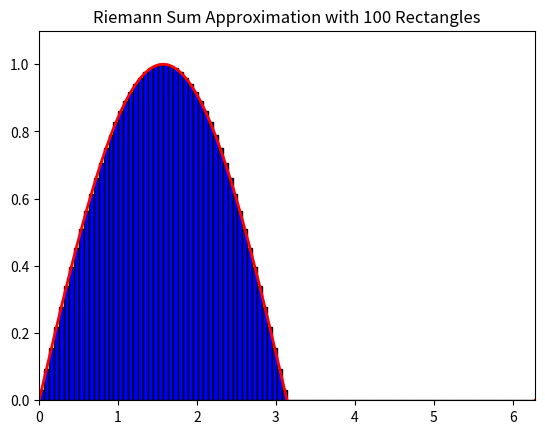

The script that saved this image:
import numpy as np
import matplotlib.pyplot as plt
import matplotlib.animation as animation
from PIL import Image

# Define the function to be integrated
def f(x):
    return np.sin(x)

# Set up the figure, axis, and plot element
fig, ax = plt.subplots()
x = np.linspace(0, 2 * np.pi, 1000)
ax.plot(x, f(x), 'r', linewidth=2)
ax.set_xlim(0, 2 * np.pi)
ax.set_ylim(0, 1.1)

# Number of frames and intervals
num_frames = 100  # Number of frames in the animation
interval = 100  # Time between frames in milliseconds

# Initialize a bar container for rectangles
bar_container = ax.bar([], [], width=0, align='edge', color='blue', edgecolor='black')

# Update function for the animation
def update(frame):
    ax.clear()
    ax.plot(x, f(x), 'r', linewidth=2)
    n = frame + 1  # Number of rectangles
    width = (2 * np.pi) / n
    x_rectangles = np.linspace(0, 2 * np.pi - width, n)
    heights = f(x_rectangles + width / 2)
    bars = ax.bar(x_rectangles, heights, width=width, align='edge', color='blue', edgecolor='black')
    ax.set_xlim(0, 2 * np.pi)
    ax.set_ylim(0, 1.1)
    ax.set_title(f'Riemann Sum Approximation with {n} Rectangles')
    return bars

# Create the animation
ani = animation.FuncAnimation(
    fig, update, frames=num_frames, blit=False, interval=interval, repeat=False
)

# Save the animation as a GIF
ani.save('riemann_sum_animation.gif', writer='pillow', fps=10)

plt.show()
